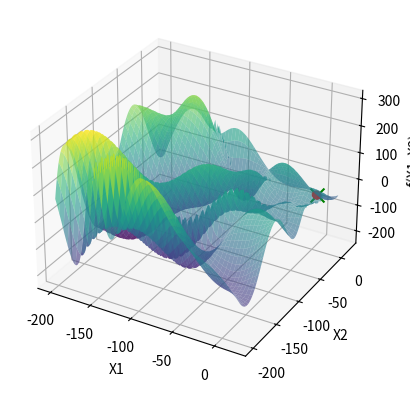

Recreate this plot in Python.
import numpy as np
import matplotlib.pyplot as plt
from mpl_toolkits.mplot3d import Axes3D

def f(x):
    x1, x2 = x
    return -(x2 + 47) * np.sin(np.sqrt(np.abs((x1 / 2) + (x2 + 47)))) - x1 * np.sin(np.sqrt(np.abs(x1 - (x2 + 47))))

def plot_inicial():
    fig = plt.figure()
    ax = fig.add_subplot(111, projection='3d')

    x1 = np.linspace(-200, 20, 200)
    x2 = np.linspace(-200, 20, 200)
    X1, X2 = np.meshgrid(x1, x2)
    Z = f([X1, X2])

    ax.plot_surface(X1, X2, Z, cmap='viridis', alpha=0.6)
    ax.set_xlabel('X1')
    ax.set_ylabel('X2')
    ax.set_zlabel('f(X1, X2)')
    return ax

def atualiza_plot(x_opt, f_opt, ax):
    ax.scatter(x_opt[0], x_opt[1], f_opt, color='r', marker='o')
    plt.pause(0.1)

p = 2
max_sol = 500
eixo_lim_x1 = [-1, 3]
eixo_lim_x2 = [-1, 3]
solucoes = np.array([[
    np.random.uniform(eixo_lim_x1[0], eixo_lim_x1[1]), 
    np.random.uniform(eixo_lim_x2[0], eixo_lim_x2[1])
]])
avaliacoes = [f(solucoes[0, :])]
x_opt = solucoes[0, :]
f_opt = avaliacoes[0]
ax = plot_inicial()

i = 1
while i < max_sol:
    x = np.array([[
        np.random.uniform(eixo_lim_x1[0], eixo_lim_x1[1]), 
        np.random.uniform(eixo_lim_x2[0], eixo_lim_x2[1])
    ]])
    
    # Verifica se essa solução já foi gerada antes
    if not np.any(a=np.all(a=x == solucoes, axis=1), axis=0):
        solucoes = np.concatenate((solucoes, x))  # Armazena a nova solução
        f_cand = f(x[0, :])  # Avalia a nova solução
        avaliacoes.append(f_cand)  # Armazena a avaliação
        i += 1
        
        # Se a nova solução for melhor, atualiza a rota no gráfico
        if f_cand < f_opt:
            x_opt = x[0, :]
            f_opt = f_cand
            atualiza_plot(x_opt, f_opt, ax)

ax.scatter(x_opt[0], x_opt[1], f_opt, color='g', marker='x', s=100)
plt.show()

print(f"Valor ótimo encontrado: x1 = {x_opt[0]}, x2 = {x_opt[1]}, f(x1, x2) = {f_opt}")
